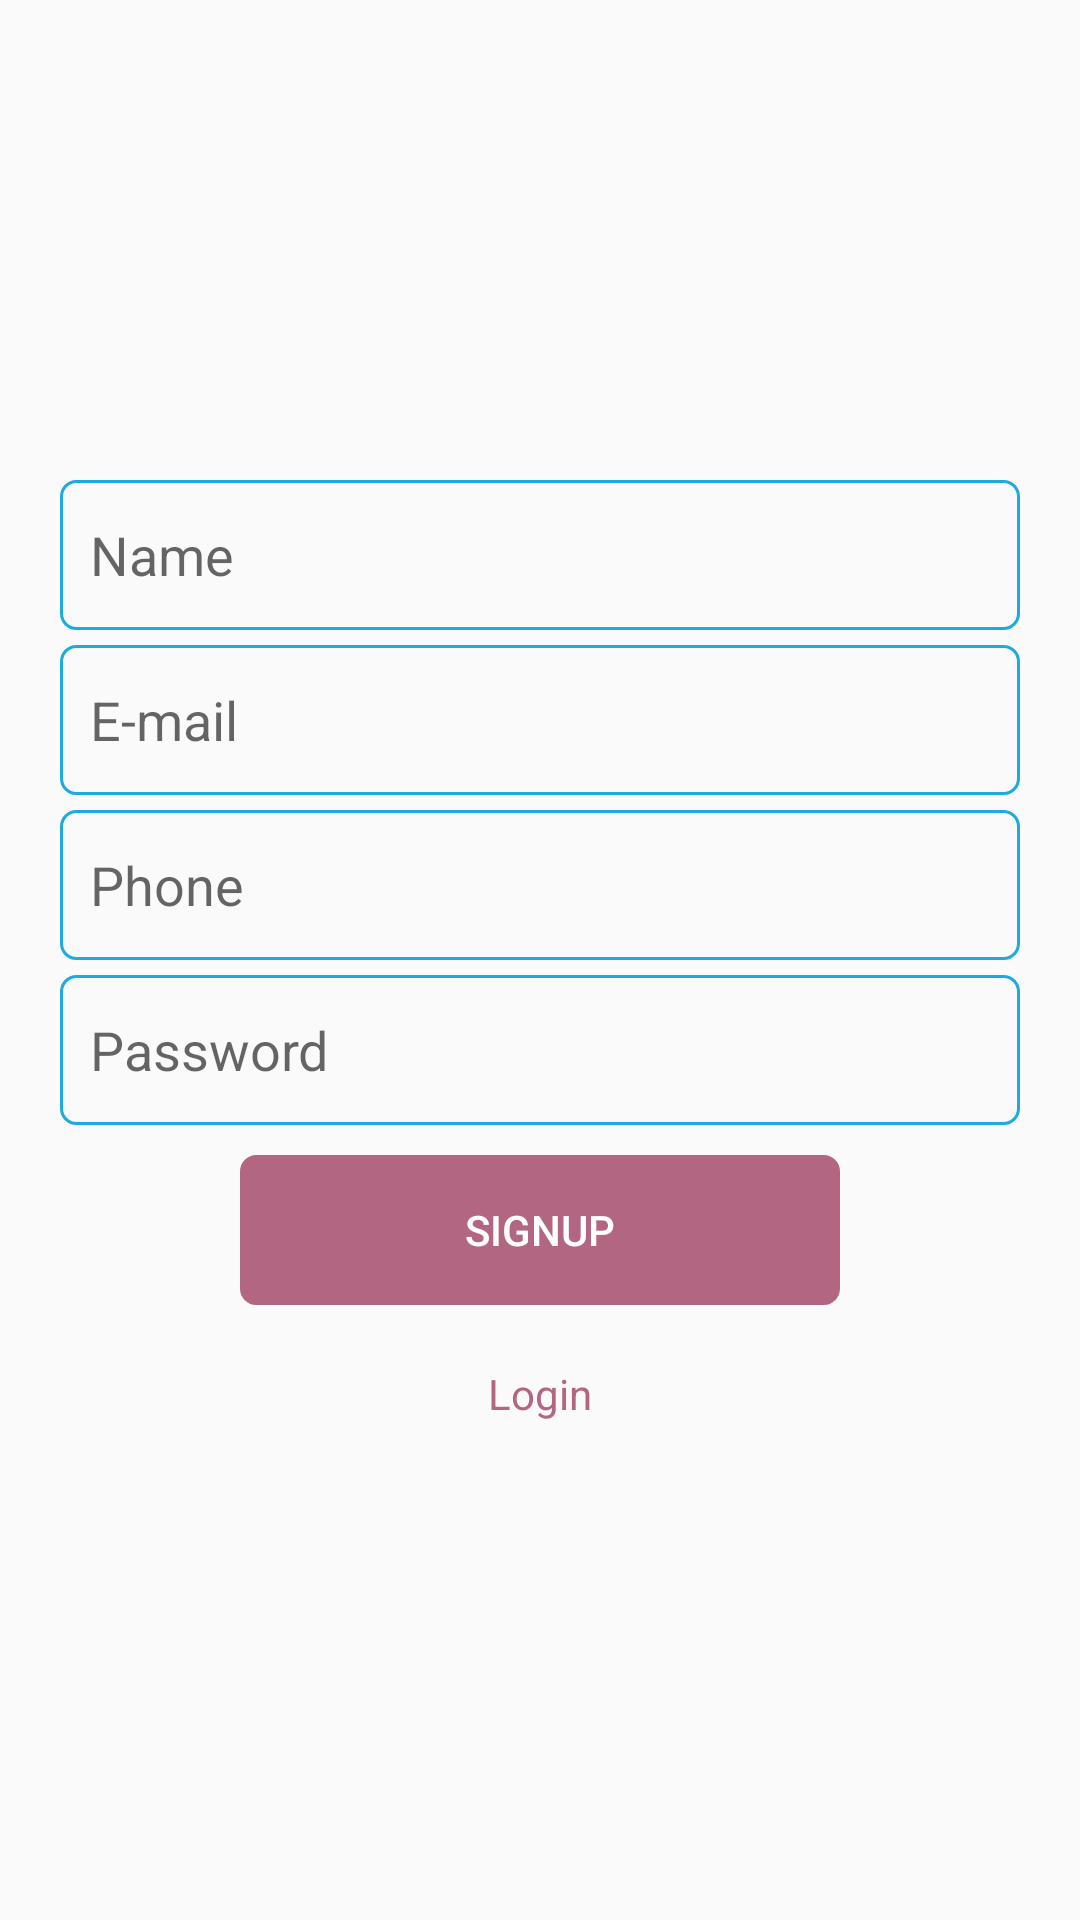

Android layout source for this screen:
<!-- AndroidManifest.xml: activity theme AppTheme.NoActionBar -->
<!-- res/layout/activity_signup.xml -->
<?xml version="1.0" encoding="utf-8"?>
<RelativeLayout xmlns:android="http://schemas.android.com/apk/res/android"
    xmlns:app="http://schemas.android.com/apk/res-auto"
    xmlns:tools="http://schemas.android.com/tools"
    android:layout_width="match_parent"
    android:layout_height="match_parent"
    tools:context=".activity.SignupActivity">

    <LinearLayout
        android:layout_centerInParent="true"
        android:layout_width="match_parent"
        android:layout_height="wrap_content"
        android:orientation="vertical">

        <EditText
            android:id="@+id/nameSignup"
            android:layout_width="match_parent"
            android:layout_height="50dp"
            android:layout_marginLeft="20dp"
            android:layout_marginRight="20dp"
            android:layout_marginTop="5dp"
            android:background="@drawable/drawable_uname"
            android:hint="Name"
            android:padding="10dp"
            android:textCursorDrawable="@drawable/color_cursor" />

        <EditText
            android:id="@+id/emailSignup"
            android:layout_width="match_parent"
            android:layout_height="50dp"
            android:layout_marginLeft="20dp"
            android:layout_marginRight="20dp"
            android:layout_marginTop="5dp"
            android:background="@drawable/drawable_uname"
            android:hint="E-mail"
            android:padding="10dp"
            android:textCursorDrawable="@drawable/color_cursor" />

        <EditText
            android:id="@+id/phoneSignup"
            android:layout_width="match_parent"
            android:layout_height="50dp"
            android:layout_marginLeft="20dp"
            android:layout_marginRight="20dp"
            android:layout_marginTop="5dp"
            android:background="@drawable/drawable_uname"
            android:hint="Phone"
            android:padding="10dp"
            android:textCursorDrawable="@drawable/color_cursor" />

        <EditText
            android:id="@+id/passwordSignup"
            android:layout_width="match_parent"
            android:layout_height="50dp"
            android:layout_marginLeft="20dp"
            android:layout_marginRight="20dp"
            android:layout_marginTop="5dp"
            android:background="@drawable/drawable_uname"
            android:hint="Password"
            android:padding="10dp"
            android:textCursorDrawable="@drawable/color_cursor" />

        <Button
            android:id="@+id/signupbutton"
            android:layout_marginTop="10dp"
            android:layout_width="200dp"
            android:layout_height="50dp"
            android:layout_gravity="center"
            android:backgroundTint="@color/colorPrimaryLight"
            android:background="@drawable/drawable_uname"
            android:text="Signup"
            android:textColor="#FFFFFF" />

        <TextView
            android:layout_width="wrap_content"
            android:layout_height="30dp"
            android:layout_gravity="center_horizontal"
            android:text="Login"
            android:textColor="@color/colorPrimaryLight"
            android:layout_marginTop="20dp"
            />

    </LinearLayout>

</RelativeLayout>
<!-- resources referenced by this layout -->
<resources>
  <color name="colorPrimaryLight">#b36681</color>
  <!-- drawable drawable_uname (drawable) -->
  <?xml version="1.0" encoding="utf-8"?>
  <selector xmlns:android="http://schemas.android.com/apk/res/android">
      <item>
          <shape android:shape="rectangle"  >
              <corners
                  android:topLeftRadius="5dip"
                  android:topRightRadius="5dip"
                  android:bottomLeftRadius="5dip"
                  android:bottomRightRadius="5dip" />
              <stroke android:width="1dip" android:color="#1caadf" />
              
          </shape>
      </item>
  </selector>
  <style name="AppTheme.NoActionBar" parent="Theme.AppCompat.Light.NoActionBar">
          
          <item name="colorPrimary">@color/colorPrimary</item>
          <item name="colorPrimaryDark">@color/colorPrimaryDark</item>
          <item name="colorAccent">@color/colorAccent</item>
          <item name="android:textColorSecondary">#FFFFFF</item>
      </style>
  <color name="colorPrimary">#813955</color>
  <color name="colorPrimaryDark">#520b2c</color>
  <color name="colorAccent">#813955</color>
</resources>
